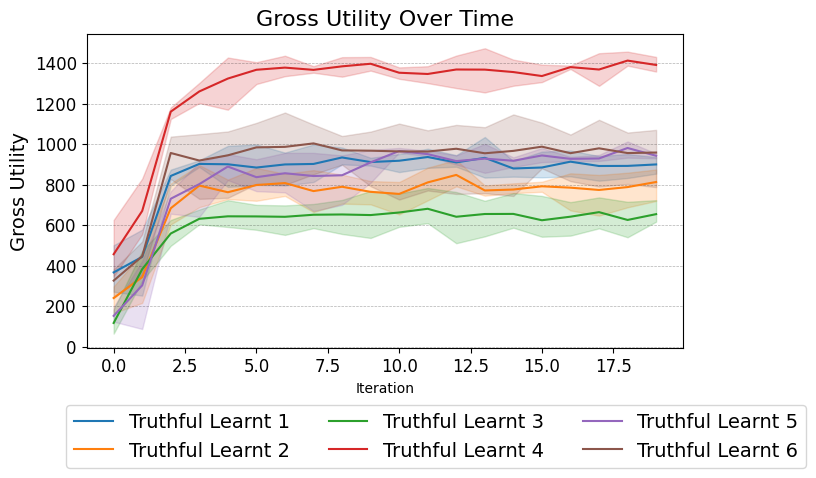

The file beside this chart, header and first rows:
Run, Agent, Iteration, Gross Utility
0, Truthful Learnt 1, 0, 500.5
0, Truthful Learnt 1, 1, 577.6
0, Truthful Learnt 1, 2, 873.8
0, Truthful Learnt 1, 3, 919.9
0, Truthful Learnt 1, 4, 990.9
0, Truthful Learnt 1, 5, 998.2
0, Truthful Learnt 1, 6, 969.4
0, Truthful Learnt 1, 7, 997.8
0, Truthful Learnt 1, 8, 983.1
0, Truthful Learnt 1, 9, 879.4
0, Truthful Learnt 1, 10, 940.7
0, Truthful Learnt 1, 11, 977.1
0, Truthful Learnt 1, 12, 945.2
0, Truthful Learnt 1, 13, 1035
0, Truthful Learnt 1, 14, 916.3
0, Truthful Learnt 1, 15, 962.7
0, Truthful Learnt 1, 16, 967.8
0, Truthful Learnt 1, 17, 940.9
0, Truthful Learnt 1, 18, 950.7
0, Truthful Learnt 1, 19, 935.6
1, Truthful Learnt 1, 0, 327.6
1, Truthful Learnt 1, 1, 499.6
1, Truthful Learnt 1, 2, 795.1
1, Truthful Learnt 1, 3, 886.8
1, Truthful Learnt 1, 4, 788.5
1, Truthful Learnt 1, 5, 797.8
1, Truthful Learnt 1, 6, 795.1
1, Truthful Learnt 1, 7, 812.5
1, Truthful Learnt 1, 8, 918.6
1, Truthful Learnt 1, 9, 921.9
1, Truthful Learnt 1, 10, 861.7
1, Truthful Learnt 1, 11, 882.7
1, Truthful Learnt 1, 12, 888.1
1, Truthful Learnt 1, 13, 927
1, Truthful Learnt 1, 14, 839.1
1, Truthful Learnt 1, 15, 835.7
1, Truthful Learnt 1, 16, 840.7
1, Truthful Learnt 1, 17, 819.1
1, Truthful Learnt 1, 18, 832.4
1, Truthful Learnt 1, 19, 853.9
2, Truthful Learnt 1, 0, 271.1
2, Truthful Learnt 1, 1, 251.8
2, Truthful Learnt 1, 2, 858.8
2, Truthful Learnt 1, 3, 899.3
2, Truthful Learnt 1, 4, 921.1
2, Truthful Learnt 1, 5, 856.2
2, Truthful Learnt 1, 6, 933.7
2, Truthful Learnt 1, 7, 895.2
2, Truthful Learnt 1, 8, 899.8
2, Truthful Learnt 1, 9, 932.3
2, Truthful Learnt 1, 10, 950.5
2, Truthful Learnt 1, 11, 948.2
2, Truthful Learnt 1, 12, 894.9
2, Truthful Learnt 1, 13, 834.4
2, Truthful Learnt 1, 14, 882.9
2, Truthful Learnt 1, 15, 854.4
2, Truthful Learnt 1, 16, 930.7
2, Truthful Learnt 1, 17, 915.2
2, Truthful Learnt 1, 18, 893.4
2, Truthful Learnt 1, 19, 908.7
... 300 more rows
